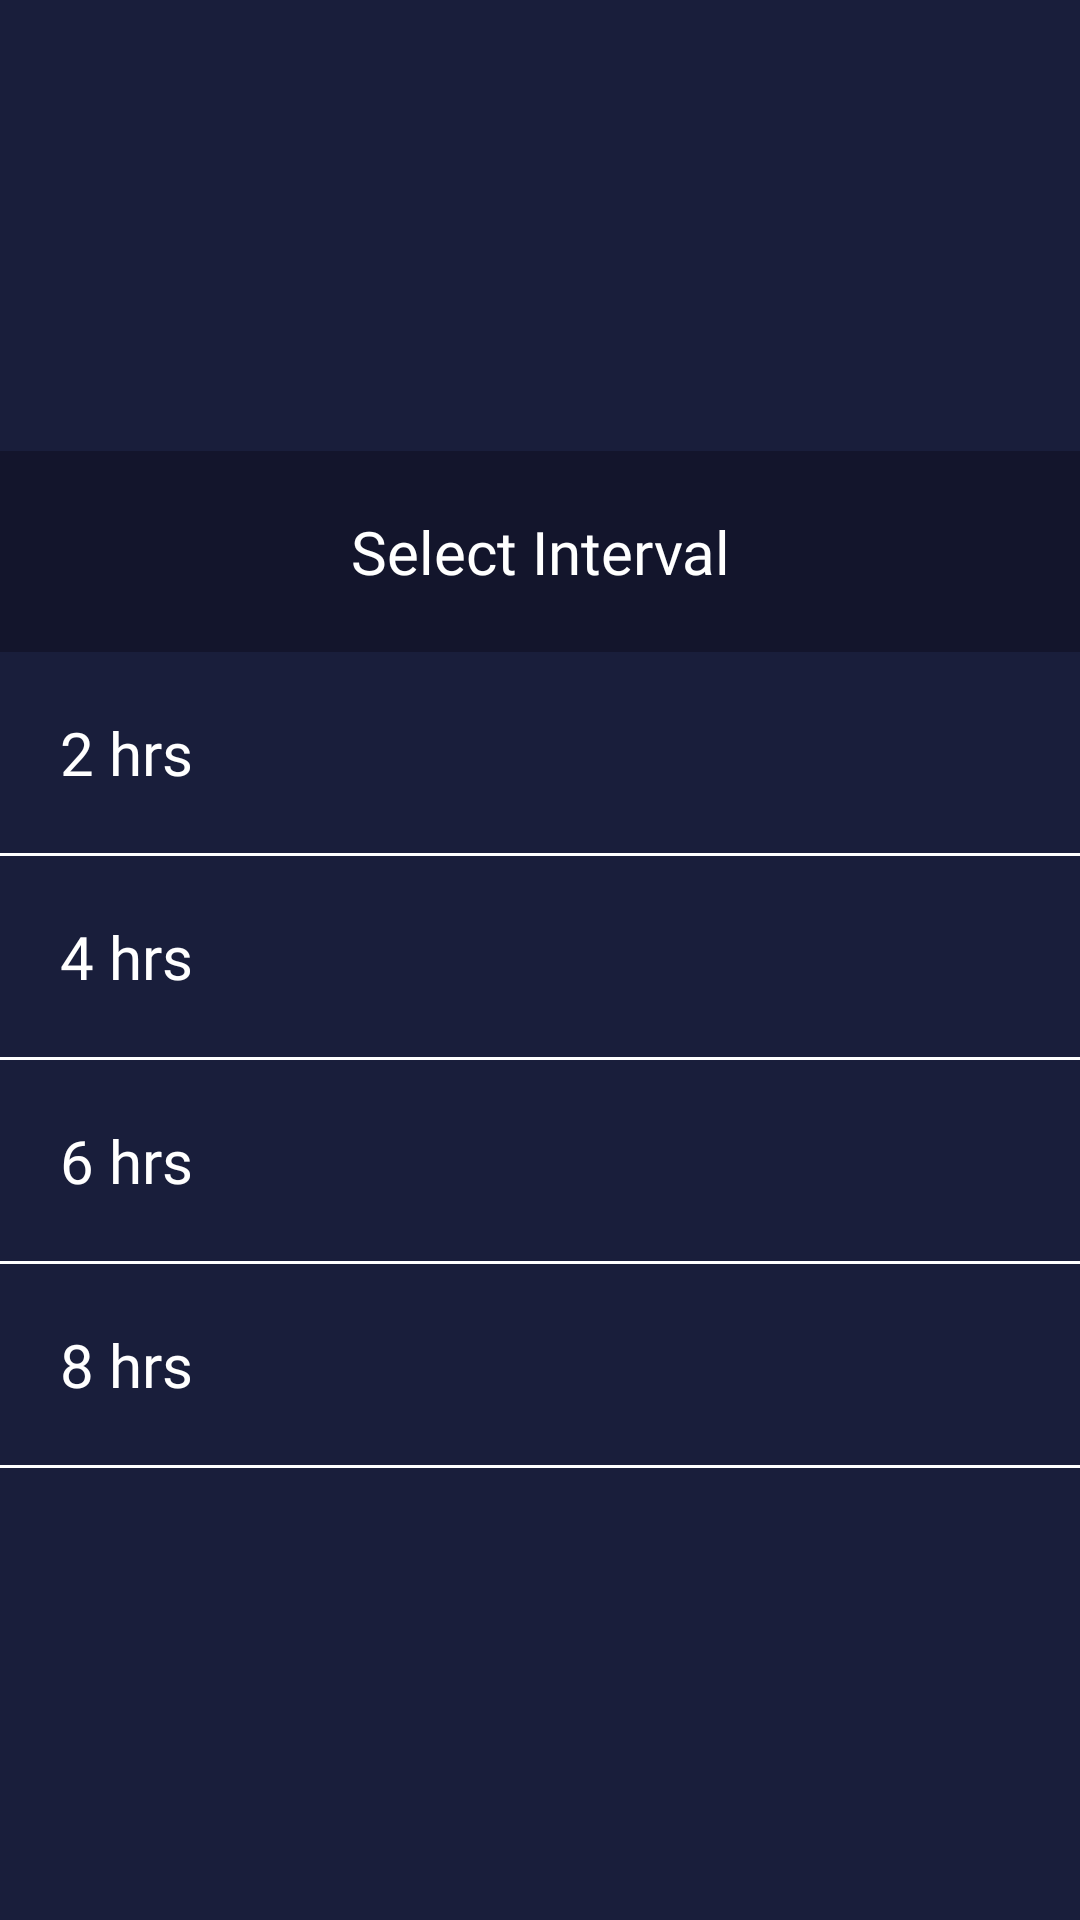

Android layout source for this screen:
<!-- AndroidManifest.xml: application theme AppTheme -->
<!-- res/layout/dialog_select_speed.xml -->
<?xml version="1.0" encoding="utf-8"?>
<LinearLayout xmlns:android="http://schemas.android.com/apk/res/android"
    android:layout_width="match_parent"
    android:layout_height="wrap_content"
    android:gravity="center"
    android:orientation="vertical"
    android:background="#191e3b">
    <ScrollView
        android:layout_width="match_parent"
        android:layout_height="wrap_content">
        <LinearLayout
            android:layout_width="match_parent"
            android:layout_height="wrap_content"
            android:orientation="vertical">
            <TextView
                android:layout_width="match_parent"
                android:layout_height="wrap_content"
                android:padding="20dp"
                android:text="Select Interval"
                android:textColor="@color/white"
                android:background="#13152c"
                android:gravity="center_horizontal"
                android:textSize="20sp"
                android:fontFamily="@font/poppins_regular"/>
            <TextView
                android:id="@+id/interval1"
                android:layout_width="match_parent"
                android:layout_height="wrap_content"
                android:padding="20dp"
                android:text="2 hrs"
                android:textColor="@color/white"
                android:textSize="20sp"
                android:fontFamily="@font/poppins_regular"/>
            <View
                android:layout_width="match_parent"
                android:layout_height="1dp"
                android:background="@color/white"/>
            <TextView
                android:id="@+id/interval2"
                android:layout_width="match_parent"
                android:layout_height="wrap_content"
                android:padding="20dp"
                android:text="4 hrs"
                android:textColor="@color/white"
                android:textSize="20sp"
                android:fontFamily="@font/poppins_regular"/>
            <View
                android:layout_width="match_parent"
                android:layout_height="1dp"
                android:background="@color/white"/>
            <TextView
                android:id="@+id/interval3"
                android:layout_width="match_parent"
                android:layout_height="wrap_content"
                android:padding="20dp"
                android:text="6 hrs"
                android:textColor="@color/white"
                android:textSize="20sp"
                android:fontFamily="@font/poppins_regular"/>
            <View
                android:layout_width="match_parent"
                android:layout_height="1dp"
                android:background="@color/white"/>
            <TextView
                android:id="@+id/interval4"
                android:layout_width="match_parent"
                android:layout_height="wrap_content"
                android:padding="20dp"
                android:text="8 hrs"
                android:textColor="@color/white"
                android:textSize="20sp"
                android:fontFamily="@font/poppins_regular"/>
            <View
                android:layout_width="match_parent"
                android:layout_height="1dp"
                android:background="@color/white"/>
        </LinearLayout>
    </ScrollView>


</LinearLayout>
<!-- resources referenced by this layout -->
<resources>
  <color name="white">#FFFFFF</color>
  <style name="AppTheme" parent="Theme.MaterialComponents.Light.NoActionBar">
          <item name="colorPrimary">@color/colorPrimary</item>
          <item name="colorPrimaryDark">@color/colorPrimary</item>
          <item name="colorAccent">@color/colorPrimary</item>
  
          <item name="android:statusBarColor">@color/colorPrimary </item>
          <item name="android:windowLightStatusBar">true</item>
          
          
      </style>
  <color name="colorPrimary">#064999</color>
</resources>
